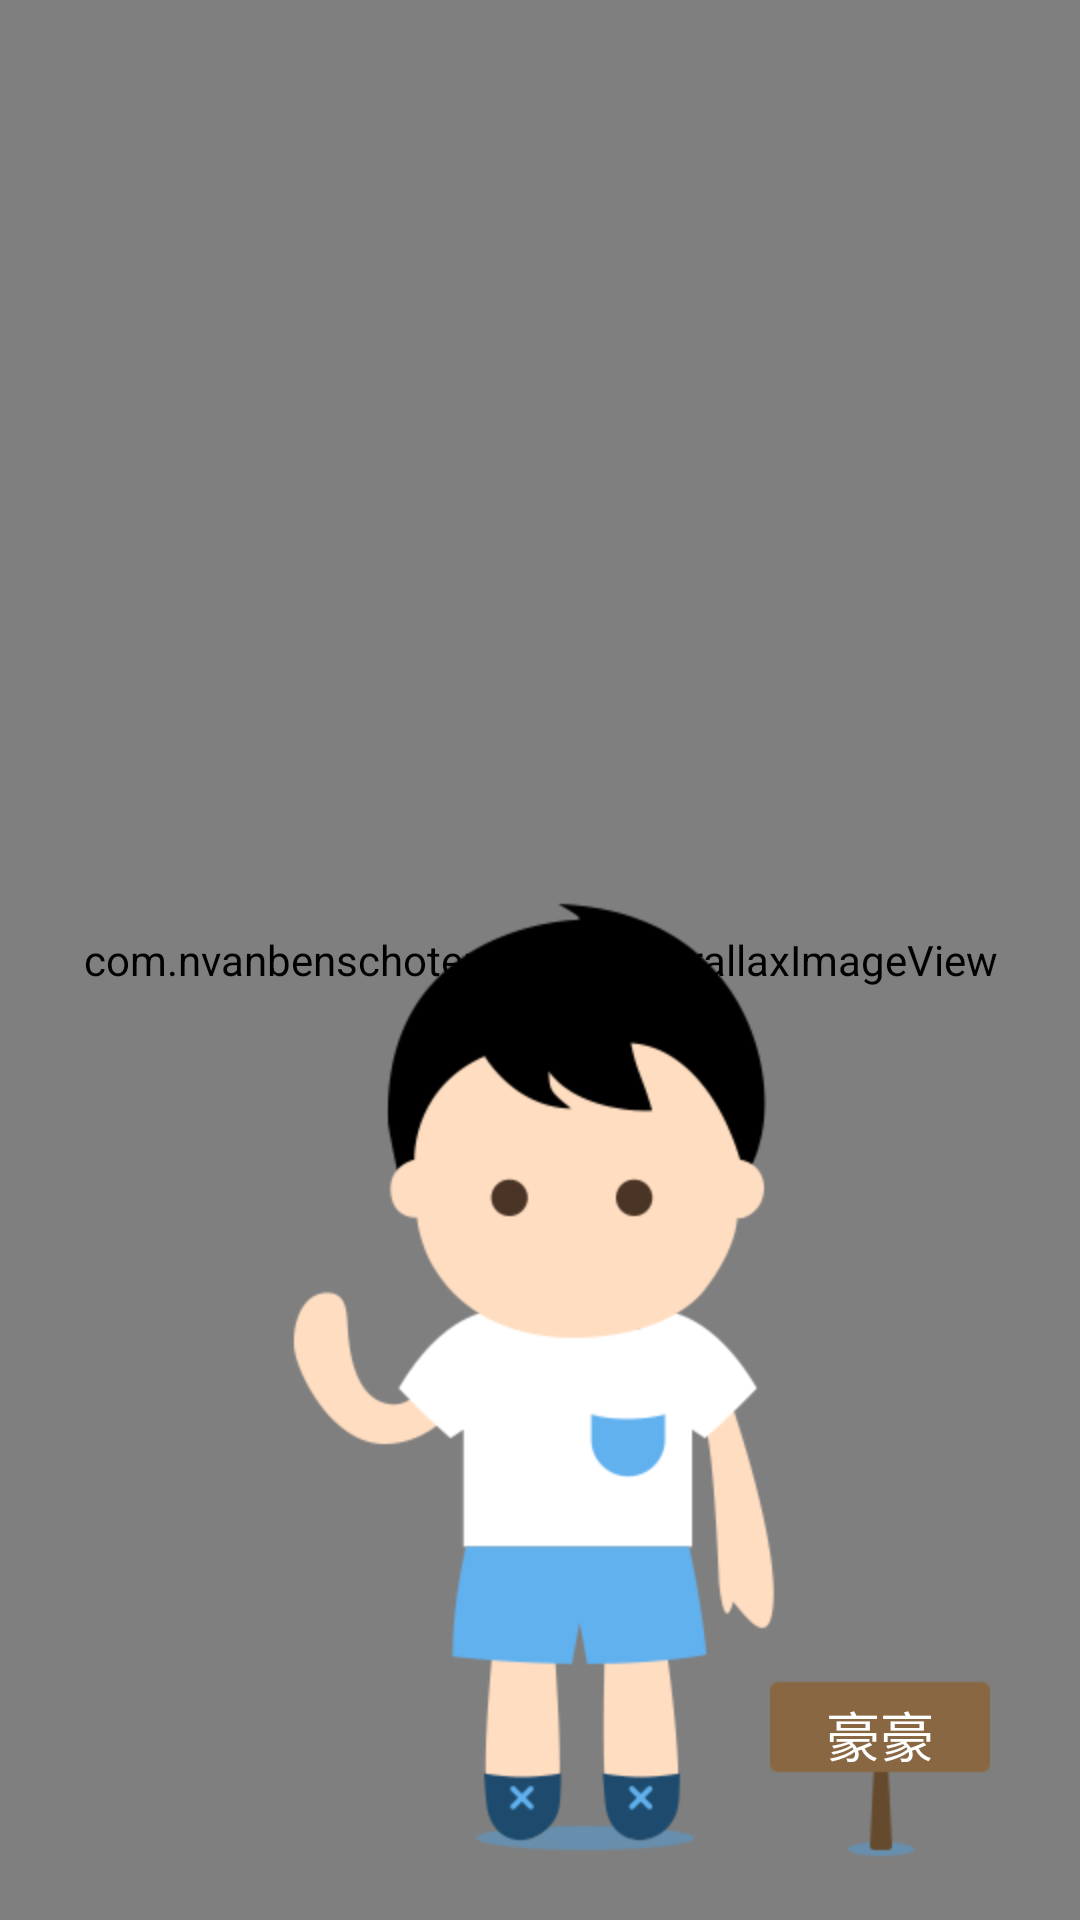

This screen was rendered from an Android layout file. Write that file and the resources it references.
<!-- AndroidManifest.xml: application theme AppTheme -->
<!-- res/layout/fragment_parallax.xml -->
<RelativeLayout
    xmlns:android="http://schemas.android.com/apk/res/android"
    xmlns:parallax="http://schemas.android.com/apk/res-auto"
    android:layout_width="match_parent"
    android:layout_height="match_parent">
    <com.nvanbenschoten.motion.ParallaxImageView
        android:id="@android:id/background"
        android:layout_width="fill_parent"
        android:layout_height="fill_parent"
        android:adjustViewBounds="true"
        parallax:tiltSensitivity="2.5"/>
    <RelativeLayout
        android:id="@+id/rl_operation"
        android:layout_width="match_parent"
        android:layout_height="match_parent"/>
    <RelativeLayout
        android:id="@+id/rl_line"
        android:layout_width="fill_parent"
        android:layout_height="fill_parent"/>
    <ImageView
        android:id="@+id/iv_avatar"
        android:layout_width="wrap_content"
        android:layout_height="wrap_content"
        android:adjustViewBounds="true"
        android:layout_alignParentBottom="true"
        android:layout_marginBottom="20dp"
        android:layout_centerHorizontal="true"
        android:src="@mipmap/bigboy"/>
    <TextView
        android:id="@+id/tv_name"
        android:layout_width="wrap_content"
        android:layout_height="wrap_content"
        android:paddingTop="5dp"
        android:layout_alignParentBottom="true"
        android:layout_alignParentRight="true"
        android:layout_marginRight="30dp"
        android:layout_marginBottom="20dp"
        android:background="@mipmap/sign_name"
        android:textSize="18sp"
        android:textColor="#FFF"
        android:typeface="normal"
        android:text="豪豪"
        android:gravity="top|center_horizontal"/>
</RelativeLayout>
<!-- resources referenced by this layout -->
<resources>
  <!-- mipmap bigboy: png bitmap (mipmap-hdpi, 15996 bytes) -->
  <!-- mipmap sign_name: png bitmap (mipmap-hdpi, 1662 bytes) -->
  <style name="AppTheme" parent="Theme.AppCompat.Light.DarkActionBar">
          
          <item name="@android:windowAnimationStyle">@style/MyActivitySwitchAnimation</item>
          <item name="@android:windowNoTitle">true</item>
      </style>
  <style name="MyActivitySwitchAnimation">
          <item name="@android:activityOpenEnterAnimation">@anim/fade_in</item>
          <item name="@android:activityOpenExitAnimation">@anim/fade_out</item>
          <item name="@android:activityCloseEnterAnimation">@anim/fade_in</item>
          <item name="@android:activityCloseExitAnimation">@anim/fade_out</item>
  
      </style>
</resources>
